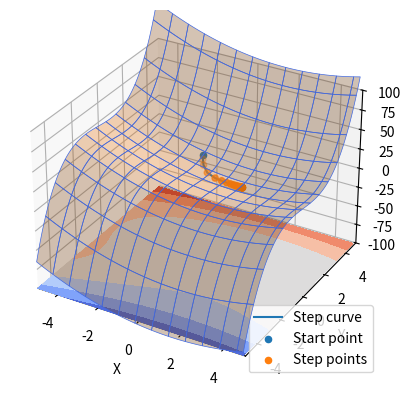

The script that saved this image:
from enum import global_enum
import numpy as np
import matplotlib.pyplot as plt
from mpl_toolkits.mplot3d import axes3d


def quadratic_approx(f, a, b, tol=1e-5, max_iter=10000):
    p_0, p_1, p_2, h = a, (a + b) / 2, b, (b - a) / 2
    for i in range(max_iter):
        y_0, y_1, y_2 = f(p_0), f(p_1), f(p_2)
        h = h * (4 * y_1 - 3 * y_0 - y_2) / (4 * y_1 - 2 * y_0 - 2 * y_2)
        p_0 = p_0 + h
        p_1 = p_0 + h
        p_2 = p_0 + h * 2
        if abs(h * 2) < tol:
            break
    return p_1


def gradient(f, pf, x, y, tol=1e-5, max_iter=30):
    z = f(x, y)
    X, Y, Z = [], [], []

    print(z)
    for i in range(max_iter):
        gx, gy = pf(x, y)
        norm = np.sqrt(gx**2 + gy**2)
        Sx, Sy = -gx / norm, -gy / norm

        def grid_fn(gamma):
            return f(x + gamma * Sx, y + gamma + Sy)

        gamma = quadratic_approx(grid_fn, 0, 10)
        new_x, new_y = x + gamma * Sx, y + gamma * Sy
        new_z = f(new_x, new_y)

        if np.abs(z - new_z) < tol:
            break
        x, y, z = new_x, new_y, new_z
        X.append(x)
        Y.append(y)
        Z.append(z)
        print(f"gamma={gamma}, P_{i+1}=({float(x)}, {float(y)})")
    return np.array(X), np.array(Y), np.array(Z)


def f(x, y):
    return x * x + y**3 - 3 * x - 3 * y + 5


def pf(x, y):
    return [2 * x - 3, 3 * y * y - 3]


step_X, step_Y, step_Z = gradient(f, pf, -1, 2)
print(step_Z)


X, Y = np.mgrid[-5:5:0.1, -5:5:0.1]
Z = np.vectorize(f)(X, Y)

ax = plt.figure().add_subplot(projection="3d")

ax.plot(step_X, step_Y, step_Z, label="Step curve")
ax.scatter(-1, 2, f(-1, 2), label="Start point")
ax.scatter(step_X, step_Y, step_Z, label="Step points")

# Plot the 3D surface
ax.plot_surface(X, Y, Z, edgecolor="royalblue", lw=0.5, rstride=8, cstride=8, alpha=0.3)

ax.contourf(X, Y, Z, zdir="z", offset=-100, cmap="coolwarm")
# ax.contourf(X, Y, Z, zdir="x", offset=-40, cmap="coolwarm")
# ax.contourf(X, Y, Z, zdir="y", offset=40, cmap="coolwarm")

ax.set(xlim=(-5, 5), ylim=(-5, 5), zlim=(-100, 100), xlabel="X", ylabel="Y", zlabel="Z")
ax.legend()
plt.show()
